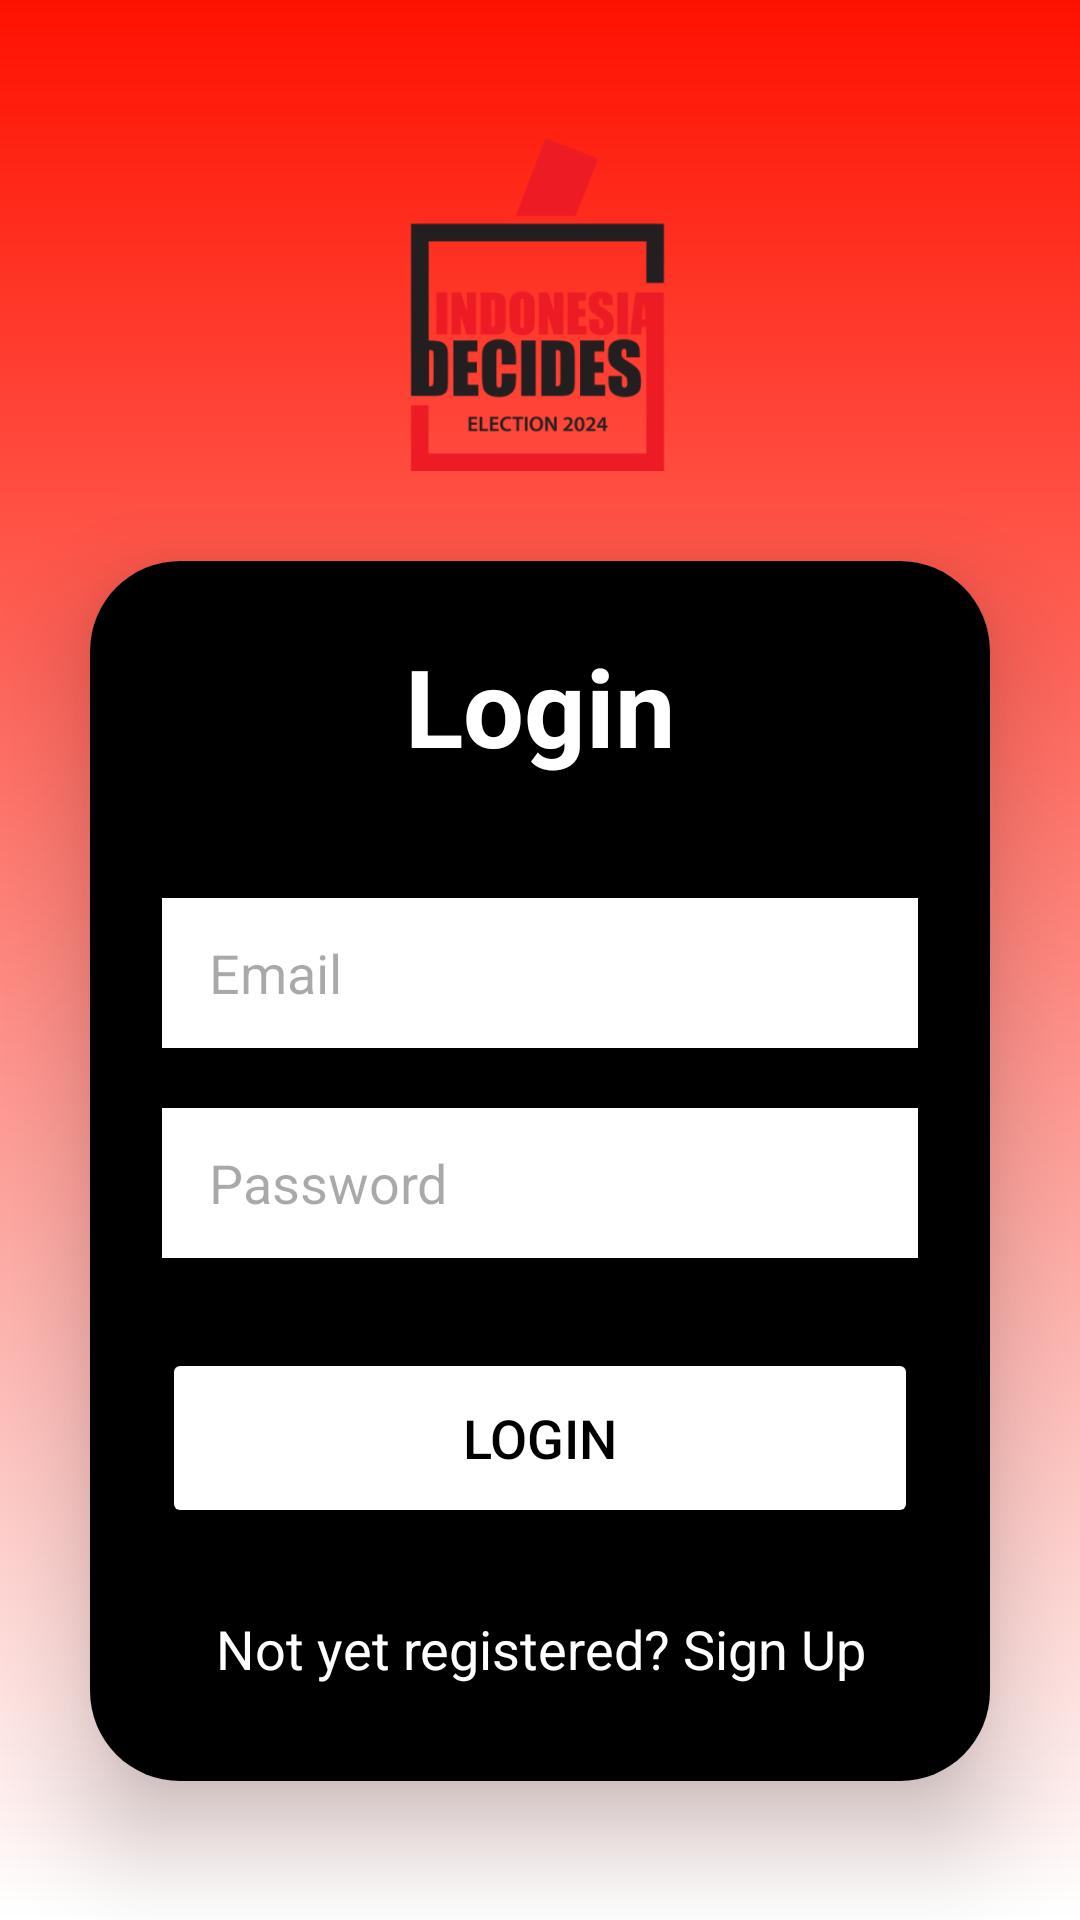

Reconstruct the res/layout file that produces this screen, plus the resources it refers to.
<!-- AndroidManifest.xml: application theme Theme.FPTEST -->
<!-- res/layout/activity_login.xml -->
<?xml version="1.0" encoding="utf-8"?>
<LinearLayout
    xmlns:android="http://schemas.android.com/apk/res/android"
    xmlns:app="http://schemas.android.com/apk/res-auto"
    xmlns:tools="http://schemas.android.com/tools"
    android:layout_width="match_parent"
    android:layout_height="match_parent"
    android:orientation="vertical"
    android:gravity="center"
    android:background="@drawable/background"
    >

    <ImageView
        android:id="@+id/imageView"
        android:layout_width="137dp"
        android:layout_height="111dp"
        android:layout_gravity="center"
        android:layout_marginTop="30sp"
        app:srcCompat="@drawable/home"
        tools:ignore="ContentDescription,ImageContrastCheck,MissingConstraints" />



    <androidx.cardview.widget.CardView
        android:layout_width="match_parent"
        android:layout_height="wrap_content"
        android:layout_margin="30dp"
        app:cardCornerRadius="30dp"
        app:cardElevation="20dp">


        <LinearLayout
            android:layout_width="match_parent"
            android:layout_height="wrap_content"
            android:orientation="vertical"
            android:layout_gravity="center_horizontal"
            android:padding="24dp"
            android:background="@color/black">


            <TextView
                android:layout_width="match_parent"
                android:layout_height="wrap_content"
                android:text="Login"
                android:id="@+id/loginText"
                android:textSize="36sp"
                android:textAlignment="center"
                android:textStyle= "bold"
                android:textColor="@color/white"/>

            <EditText
                android:layout_width="match_parent"
                android:layout_height="50dp"
                android:id="@+id/login_email"
                android:background="@color/white"
                android:layout_marginTop="40dp"
                android:padding="8dp"
                android:hint="Email"
                android:drawableLeft="@color/white"
                android:drawablePadding="8dp"/>

            <EditText
                android:layout_width="match_parent"
                android:layout_height="50dp"
                android:id="@+id/login_password"
                android:background="@color/white"
                android:layout_marginTop="20dp"
                android:inputType="textPassword"
                android:padding="8dp"
                android:hint="Password"
                android:drawableLeft="@color/white"
                android:textColor="@color/black"
                android:drawablePadding="8dp"/>

            <Button
                android:id="@+id/login_button"
                android:layout_width="match_parent"
                android:layout_height="60dp"
                android:layout_marginTop="30dp"
                android:backgroundTint="@color/white"
                android:text="Login"
                android:textColor="@color/black"
                android:textSize="18sp"
                app:cornerRadius="20dp" />

            
            
            
            
            
            
            
            
            
            
            
            

            <TextView
                android:id="@+id/signUpRedirectText"
                android:layout_width="wrap_content"
                android:layout_height="wrap_content"
                android:layout_marginTop="20dp"
                android:padding="8dp"
                android:layout_gravity="center"
                android:text="Not yet registered? Sign Up"
                android:textAlignment="center"
                android:textColor="@color/white"
                android:textSize="18sp" />

        </LinearLayout>

    </androidx.cardview.widget.CardView>
</LinearLayout>
<!-- resources referenced by this layout -->
<resources>
  <color name="black">#FF000000</color>
  <color name="white">#FFFFFFFF</color>
  <!-- drawable background (drawable) -->
  <?xml version="1.0" encoding="utf-8"?>
  <shape
      android:shape="rectangle"
      xmlns:android="http://schemas.android.com/apk/res/android">
      <gradient
          android:startColor="@color/red"
          android:endColor="@color/white"
          android:angle="1"/>
  </shape>
  <!-- drawable home: png bitmap (drawable-mdpi, 19563 bytes) -->
  <style name="Theme.FPTEST" parent="Base.Theme.FPTEST" />
  <color name="red">#FF1100</color>
  <style name="Base.Theme.FPTEST" parent="Theme.Material3.DayNight.NoActionBar">
          
          
      </style>
</resources>
